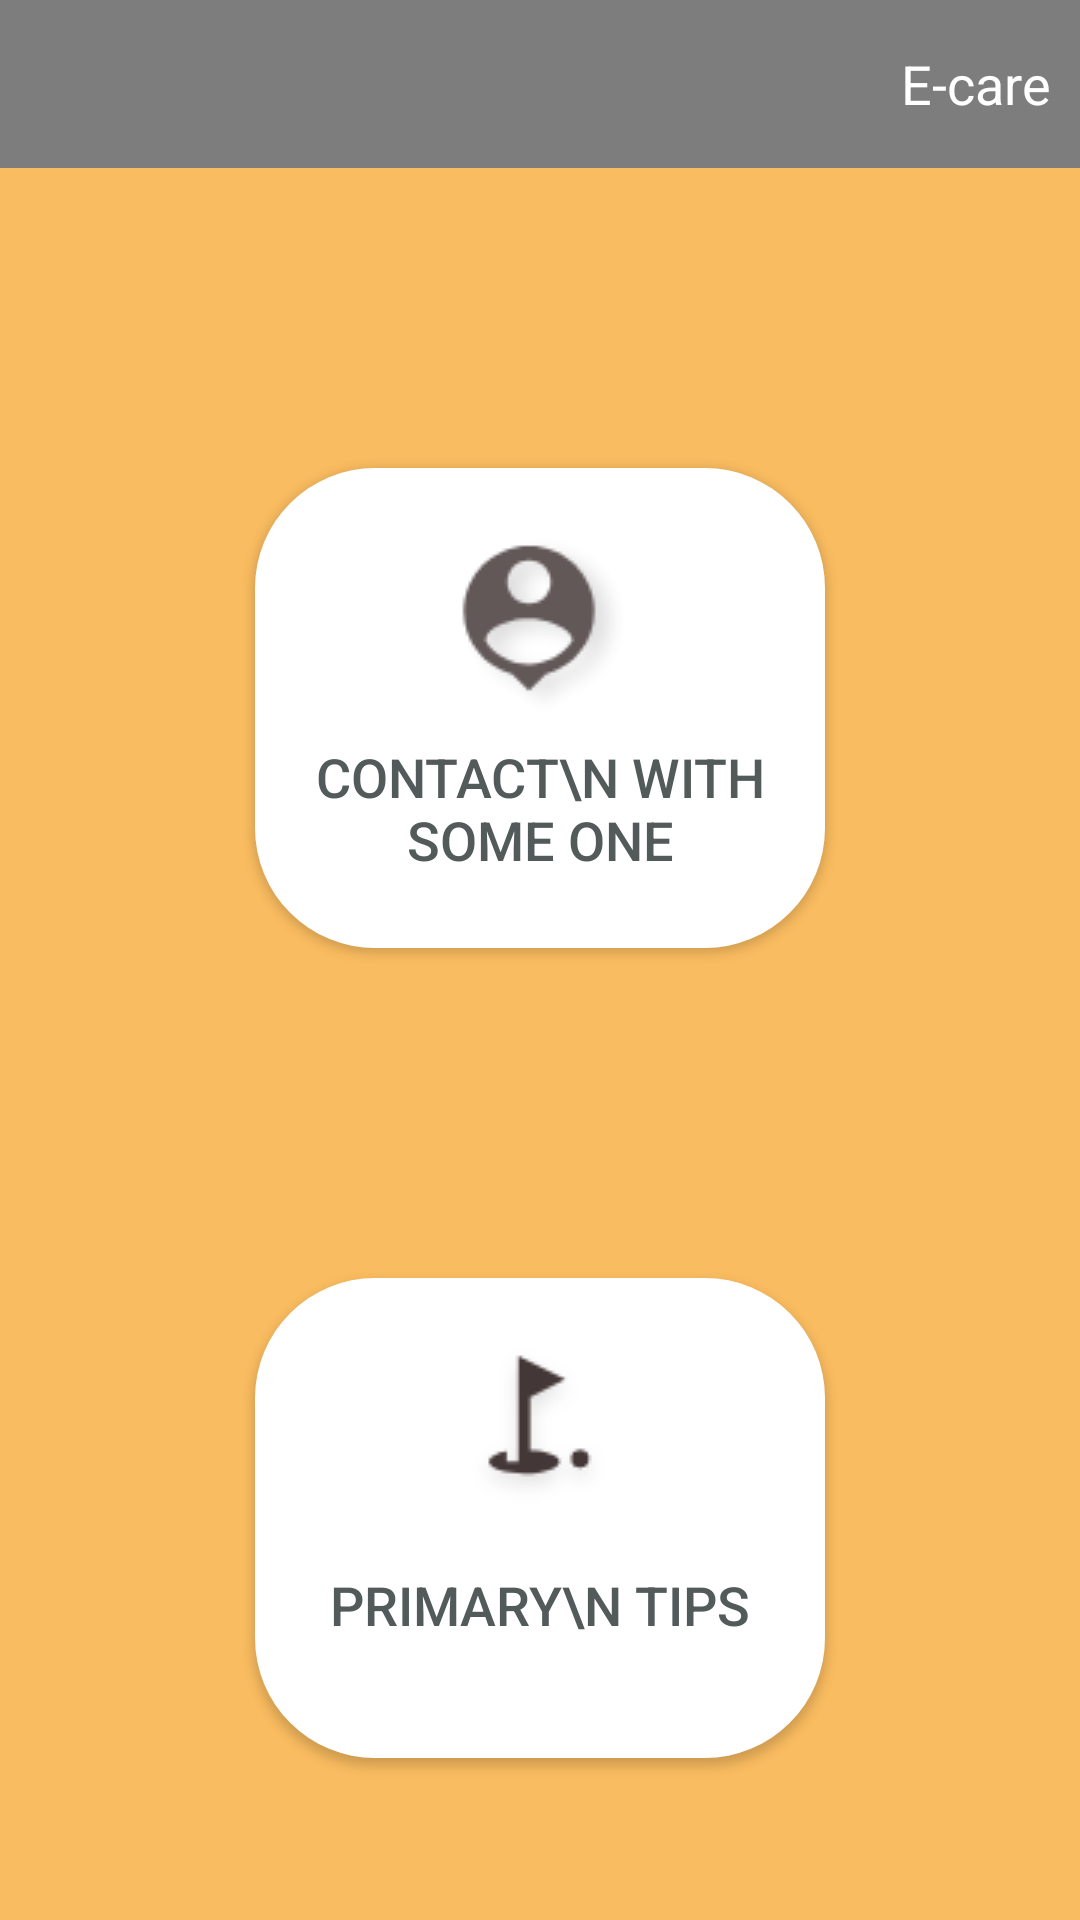

This screen was rendered from an Android layout file. Write that file and the resources it references.
<!-- AndroidManifest.xml: application theme AppTheme -->
<!-- res/layout/activity_main.xml -->
<?xml version="1.0" encoding="utf-8"?>
<layout>

    <LinearLayout xmlns:android="http://schemas.android.com/apk/res/android"
        xmlns:app="http://schemas.android.com/apk/res-auto"
        xmlns:tools="http://schemas.android.com/tools"
        android:layout_width="match_parent"
        android:layout_height="match_parent"
        android:orientation="vertical"
        android:background="@color/background"
        tools:context=".MainActivity">

        <androidx.appcompat.widget.Toolbar
            android:layout_width="match_parent"
            android:layout_height="wrap_content"
            android:background="@color/toolbar_color"
            >

            <TextView
                android:textSize="18sp"
                android:layout_margin="10dp"
                android:textAlignment="textEnd"
                android:textColor="@color/button_color"
                android:text="E-care"
                android:layout_width="match_parent"
                android:layout_height="wrap_content"
                android:gravity="end" />

        </androidx.appcompat.widget.Toolbar>


        <Button
            android:id="@+id/conbtn"
            android:layout_margin="100dp"
            android:layout_gravity="center"
            android:layout_width="190dp"
            android:layout_height="160dp"
            android:background="@drawable/curve_background"
            android:drawableTop="@drawable/user"
            android:paddingLeft="10dp"
            android:padding="20dp"
            android:text="Contact\n with some one"
            android:textSize="18sp"
            android:textColor="@color/text_color"
            />


        <Button

            android:id="@+id/prbtn"
            android:layout_width="190dp"
            android:layout_height="160dp"
            android:layout_gravity="center"
            android:layout_margin="10dp"
            android:background="@drawable/curve_background"
            android:drawableTop="@drawable/primary"
            android:drawableTint="@color/icon_color"
            android:padding="20dp"
            android:paddingLeft="10dp"
            android:text="Primary\n tips"
            android:textColor="@color/text_color"
            android:textSize="18sp" />
    </LinearLayout>

</layout>
<!-- resources referenced by this layout -->
<resources>
  <color name="background">#FABC60</color>
  <color name="button_color">#FFFFFF</color>
  <color name="icon_color">#443737</color>
  <color name="text_color">#525A5A</color>
  <color name="toolbar_color">#7D7D7D</color>
  <!-- drawable curve_background (drawable) -->
  <?xml version="1.0" encoding="utf-8"?>
  <shape android:shape="rectangle" xmlns:android="http://schemas.android.com/apk/res/android">
  
      <solid android:color="@color/button_color"/>
      <corners android:radius="40dp"/>
  
  </shape>
  <!-- drawable primary: png bitmap (drawable, 1115 bytes) -->
  <!-- drawable user: png bitmap (drawable, 2709 bytes) -->
  <style name="AppTheme" parent="Theme.AppCompat.Light.NoActionBar">
          
          <item name="colorPrimary">#7D7D7D</item>
          <item name="colorPrimaryDark">#525A5A</item>
          <item name="colorAccent">#FFFFFF</item>
      </style>
</resources>
